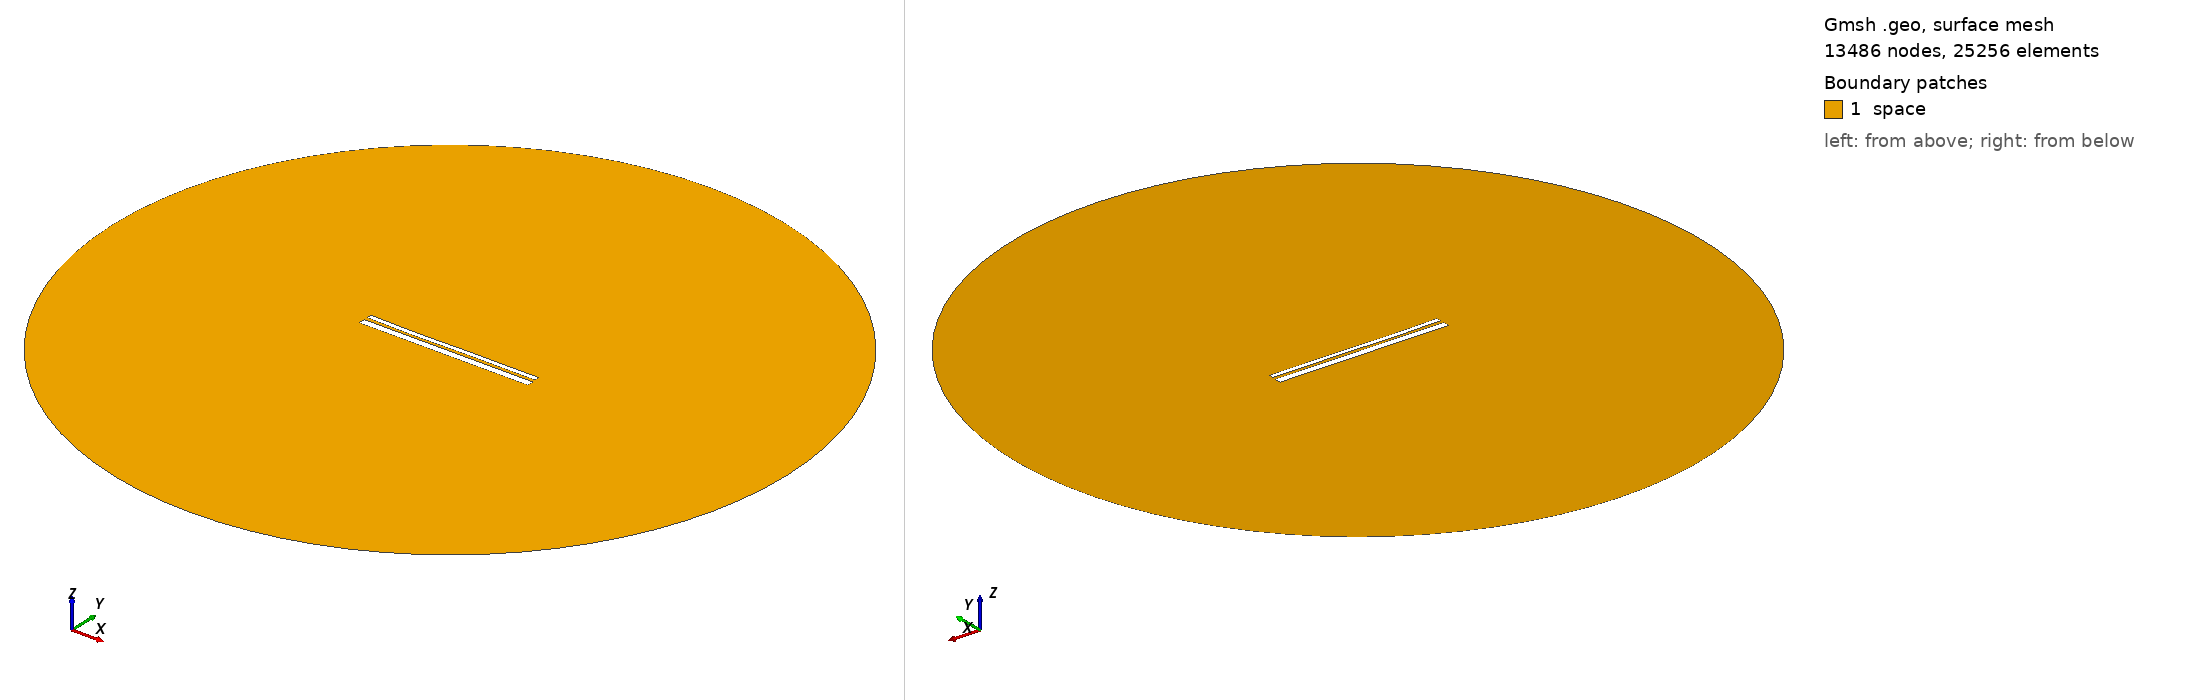

Gmsh geometry script, surface-meshed: 13486 nodes, 25256 surface elements. Boundary patches (legend numbers): 1 space. Left view from above one corner, right view from below the opposite corner. Legend entries are the model's physical surfaces. The drawing asked Gmsh for element sizes between 1% and 20% of the model's largest extent; the script's own settings can give other sizes.

=== 12502.geo (drawn) ===
//---------------------------------------
// Geometry kernel
//---------------------------------------

SetFactory("OpenCASCADE");



//---------------------------------------
// Parameters of the geometry
//---------------------------------------

// Overetch of the upper plate
overetch = 0.5;

// Distance between the plates
distance = 1.5;

// Discretization over the x axis (for the deformation)
nx = 50; 

// Length of the plate
L = 100 - overetch; 

// Number of modes
n = 4; 

// 1st mode coefficient
coeff(1) = -0.15;
beta(1) = 0.596864 * 3.1415926535 / L;

// 2nd mode coefficient
coeff(2) = -0.15;
beta(2) = 1.49418 * 3.1415926535 / L;

// 3rd mode coefficient
coeff(3) = -0.15;
beta(3) = 2.50025 * 3.1415926535 / L;

// 4th mode coefficient
coeff(4) = -0.075;
beta(4) = 3.49999 * 3.1415926535 / L;



//---------------------------------------
// Upper plate (deformed rectangle)
//---------------------------------------

// Coordiantes of the upper plate
xmin = -50;
xmax = 50 - overetch;

// Height of the upper plate
yheight = 4 - 2 * overetch;

// Indexes of the points
UpperID[] = {};
LowerID[] = {};
LeftID[] = {};
RightID[] = {};

// Point index
p = 1;

// Horizontal edges
For i In {1:nx}
    x = xmin + (i-1)*(xmax - xmin)/(nx-1);

    y_bottom = distance / 2 + overetch;
    For j In {1:n}
        C = (Cosh(beta(j)*L) + Cos(beta(j)*L)) / (Sinh(beta(j)*L) + Sin(beta(j)*L));
        y_bottom  = y_bottom + coeff(j) * (Cosh(beta(j)*(x+50)) - Cos(beta(j)*(x+50)) - C * (Sinh(beta(j)*(x+50)) - Sin(beta(j)*(x+50))));
    EndFor

    y_top = y_bottom + yheight;

    Point(p) = {x, y_top, 0, 1.0};
    UpperID[i] = p;
    p = p + 1;

    Point(p) = {x, y_bottom, 0, 1.0};
    LowerID[i] = p;
    p = p + 1;
EndFor

// Create point lists
UpperPts[] = {}; LowerPts[] = {};
For i In {1:nx}
  UpperPts[] += {UpperID[i]};
  LowerPts[] += {LowerID[i]};
EndFor

// Build splines
Spline(1) = {UpperPts[]};
Spline(2) = {LowerPts[]};
Line(3) = {LowerPts[nx-1], UpperPts[nx-1]};
Line(4) = {LowerPts[0], UpperPts[0]};

// Build the plane surface
Curve Loop(1) = {2, 3, -1, -4};
Plane Surface(1) = {1};



//---------------------------------------
// Lower plate (rectangle)
//---------------------------------------

// Vertices
Point(1001) = {-50, -1, 0, 1.0};
Point(1002) = { 50, -1, 0, 1.0};
Point(1003) = { 50,  -5, 0, 1.0};
Point(1004) = {-50,  -5, 0, 1.0};

// Edges
Line(5) = {1001, 1002};
Line(6) = {1002, 1003};
Line(7) = {1003, 1004};
Line(8) = {1004, 1001};

// Plane surface
Line Loop(2) = {5, 6, 7, 8};
Plane Surface(2) = {2}; 



//---------------------------------------
// Outer (fictious) boundary
//---------------------------------------

// Points
Point(1005) = {0, 0, 0};       // Center
Point(1006) = {200, 0, 0};     // Start point
Point(1007) = {0, 200, 0};     // 90 degrees
Point(1008) = {-200, 0, 0};    // 180 degrees
Point(1009) = {0, -200, 0};    // 270 degrees

// Circle arcs (each needs start, center, end)
Circle(9) = {1006, 1005, 1007};
Circle(10) = {1007, 1005, 1008};
Circle(11) = {1008, 1005, 1009};
Circle(12) = {1009, 1005, 1006};

// Plane surface for the entire domain
Curve Loop(3) = {9, 10, 11, 12};
Surface(3) = {3};

// Subtract the plates from the whole domain to obtain the actual domain where we want to solve the equations
BooleanDifference{ Surface{3}; Delete; }{ Surface{1}; Surface{2}; Delete; }




//---------------------------------------
// Transfinite Lines/Curves
//---------------------------------------

// Set the number of points on the boundaries
r = 7;

// Plates
Transfinite Curve {1, 2} = 50*r Using Progression 1;
Transfinite Curve {3, 4} = 2*r Using Progression 1;
Transfinite Line {5, 7} = 50*r Using Progression 1;
Transfinite Line {6, 8} = 2*r Using Progression 1;

// Outer boundary
Transfinite Line {9, 10, 11, 12} = 20 Using Progression 1;



//---------------------------------------
// Physical groups
//---------------------------------------                

// Physical curves (boundaries)
Physical Line("force_segment", 10) = {2};
Physical Line("upper_plate", 11) = {1, 3, 4};
Physical Line("lower_plate", 12) = {5, 6, 7, 8};
Physical Line("boundary", 20) = {9, 10, 11, 12};

// Physical Surfaces
Physical Surface("space", 30) = {3};



//---------------------------------------
// 6. Generate the Mesh
//---------------------------------------

// 2D mesh generation
Mesh 2;
